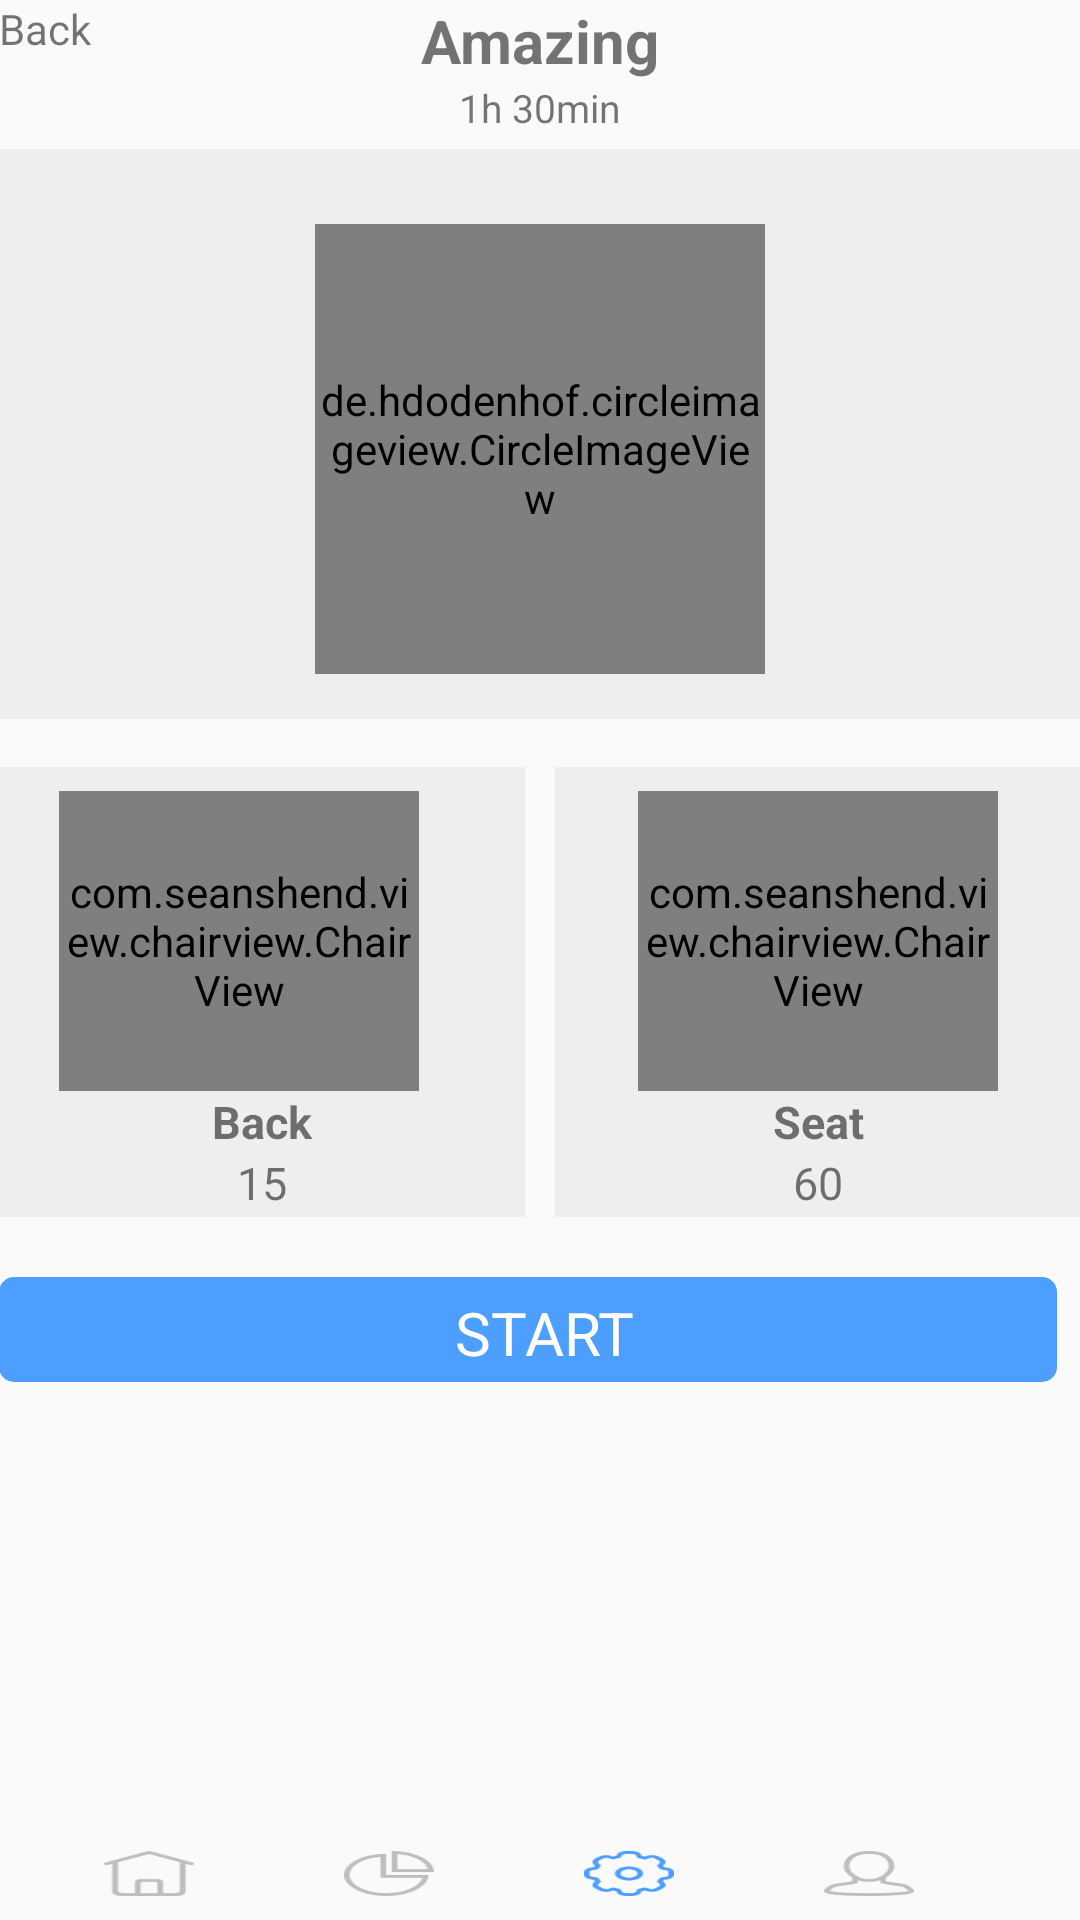

Layout XML and referenced resources for this Android screen:
<!-- AndroidManifest.xml: application theme AppTheme -->
<!-- res/layout/activity_auto2.xml -->
<?xml version="1.0" encoding="utf-8"?>
<LinearLayout xmlns:android="http://schemas.android.com/apk/res/android"
    xmlns:tools="http://schemas.android.com/tools"
    android:id="@+id/activity_auto2"
    android:layout_width="match_parent"
    android:layout_height="match_parent"

    android:paddingLeft="@dimen/activity_horizontal_margin"
    android:paddingRight="@dimen/activity_horizontal_margin"
    android:paddingTop="@dimen/activity_vertical_margin"
    tools:context="com.seanshend.myapplication.Auto2"
    android:orientation="vertical"
    android:weightSum="1">
    <RelativeLayout
        android:layout_width="match_parent"
        android:layout_height="wrap_content">
        <TextView
            android:layout_width="match_parent"
            android:layout_height="wrap_content"
            android:textSize="20sp"
            android:textStyle="bold"
            android:text="Amazing"
            android:gravity="center_horizontal"
            />
        <TextView
            android:layout_width="wrap_content"
            android:layout_height="wrap_content"
            android:text="Back"
            android:layout_alignParentLeft="true"
            android:onClick="Back"
            android:textSize="14sp"/>
    </RelativeLayout>

    <TextView
        android:layout_width="match_parent"
        android:layout_height="wrap_content"
        android:textSize="13sp"
        android:text="1h 30min"
        android:gravity="center_horizontal"
        android:layout_marginBottom="5dp"/>
    <RelativeLayout
        android:layout_width="match_parent"
        android:layout_height="190dp"
        android:layout_marginBottom="16dp"
        android:background="#EEEEEE"
        >

        <de.hdodenhof.circleimageview.CircleImageView xmlns:app="http://schemas.android.com/apk/res-auto"
            android:id="@+id/RoundImage1"
            android:layout_marginTop="25dp"
            android:layout_width="150dp"
            android:layout_height="150dp"
            android:layout_below="@+id/textView1"
            android:layout_centerHorizontal="true"
            android:src="@drawable/test"
            app:civ_border_width="2dp"
            app:civ_border_color="#FF000000" />
    </RelativeLayout>

    <LinearLayout
        android:layout_width="match_parent"
        android:layout_height="150dp"
        android:orientation="horizontal">
        <RelativeLayout
            android:layout_width="0dp"
            android:layout_weight="1"
            android:layout_height="match_parent"

            android:background="#EEEEEE">
            <com.seanshend.view.chairview.ChairView
                android:layout_marginTop="8dp"
                android:layout_marginLeft="20dp"
                android:layout_width="120dp"
                android:id="@+id/Back"
                android:layout_height="100dp"
                />
            <TextView
                android:layout_width="match_parent"
                android:layout_height="wrap_content"
                android:layout_below="@+id/Back"
                android:textSize="15sp"
                android:textStyle="bold"
                android:text="Back"
                android:id="@+id/tv2"
                android:gravity="center_horizontal"
                />
            <TextView
                android:layout_width="match_parent"
                android:layout_height="wrap_content"
                android:layout_below="@+id/tv2"
                android:textSize="15sp"

                android:text="15"

                android:gravity="center_horizontal"
                />

        </RelativeLayout>
        <RelativeLayout
            android:layout_marginLeft="10dp"
            android:layout_width="0dp"
            android:layout_weight="1"
            android:layout_height="match_parent"

            android:background="#EEEEEE">

            <com.seanshend.view.chairview.ChairView
                android:layout_marginTop="8dp"
                android:layout_marginLeft="20dp"
                android:layout_width="120dp"
                android:id="@+id/Front"
                android:layout_height="100dp"
                android:layout_alignParentTop="true"
                android:layout_centerHorizontal="true" />
            <TextView
                android:layout_width="match_parent"
                android:layout_height="wrap_content"
                android:layout_below="@+id/Front"
                android:textSize="15sp"
                android:textStyle="bold"
                android:text="Seat"
                android:id="@+id/tv4"
                android:gravity="center_horizontal"
                />
            <TextView
                android:layout_width="match_parent"
                android:layout_height="wrap_content"
                android:layout_below="@+id/tv4"
                android:textSize="15sp"

                android:text="60"

                android:gravity="center_horizontal"
                />
        </RelativeLayout>
    </LinearLayout>

    <RelativeLayout
        android:layout_width="match_parent"
        android:layout_height="wrap_content">
        <ProgressBar
            android:layout_marginTop="20dp"
            android:id="@+id/progressBar"
            style="@android:style/Widget.ProgressBar.Horizontal"
            android:layout_width="fill_parent"
            android:layout_height="35dp"
            android:max="90"
            android:progress="90"
            android:layout_marginRight="8dp"
            android:progressDrawable="@drawable/progressbar"
            android:onClick="start"
            android:visibility="visible"/>

        <TextView
            android:onClick="start"
            android:layout_width="wrap_content"
            android:layout_height="wrap_content"
            android:text="START"
            android:layout_alignTop="@+id/progressBar"
            android:textSize="20sp"
            android:layout_alignParentStart="true"
            android:layout_marginStart="152dp"
            android:paddingTop="5dp"
            android:id="@+id/tv1"

            android:textColor="#ffffff"
            android:layout_alignBottom="@+id/progressBar" />
    </RelativeLayout>
    <LinearLayout
        android:layout_width="match_parent"
        android:layout_height="match_parent"

        android:paddingBottom="8dp"
        android:gravity="bottom">
        <RelativeLayout
            android:layout_width="match_parent"
            android:layout_height="15dp"
            android:layout_alignBaseline="@+id/r1"
            android:layout_alignParentStart="true">
            <ImageButton
                android:layout_marginLeft="35dp"
                android:layout_width="30dp"
                android:layout_height="wrap_content"
                android:layout_alignParentStart="true"

                android:id="@+id/button2"
                android:layout_marginRight="50dp"
                android:onClick="GoHome"
                android:background="@drawable/home1"/>
            <ImageButton
                android:layout_width="30dp"
                android:layout_height="wrap_content"
                android:onClick="GoData"
                android:layout_toRightOf="@+id/button2"
                android:layout_marginRight="50dp"
                android:id="@+id/button3"
                android:background="@drawable/data1"

                />
            <ImageButton
                android:layout_width="30dp"
                android:layout_height="wrap_content"

                android:layout_marginRight="50dp"
                android:layout_toRightOf="@+id/button3"
                android:id="@+id/button4"
                android:background="@drawable/setting2"/>
            <ImageButton
                android:layout_width="30dp"
                android:layout_height="wrap_content"

                android:layout_toRightOf="@+id/button4"
                android:layout_marginRight="40dp"
                android:id="@+id/button5"
                android:background="@drawable/user1"
                android:onClick="GoProfile"/>
        </RelativeLayout>
    </LinearLayout>
</LinearLayout>
<!-- resources referenced by this layout -->
<resources>
  <!-- drawable data1: png bitmap (drawable, 19488 bytes) -->
  <!-- drawable home1: png bitmap (drawable, 18931 bytes) -->
  <!-- drawable progressbar (drawable) -->
  <layer-list xmlns:android="http://schemas.android.com/apk/res/android" >
  
      <item android:id="@android:id/background">
  
          <shape>
  
              <corners android:radius="5dip" />
  
              <gradient
                  android:angle="0"
                  android:centerColor="#ffffffff"
                  android:centerY="0.75"
                  android:endColor="#ffffffff"
                  android:startColor="#ffffffff" />
          </shape>
      </item>
  
      <item android:id="@android:id/secondaryProgress">
  
          <clip>
  
              <shape>
  
                  <corners android:radius="5dip" />
  
                  <gradient
                      android:angle="0"
                      android:centerColor="#80ffb600"
                      android:centerY="0.75"
                      android:endColor="#a0ffcb00"
                      android:startColor="#80ffd300" />
              </shape>
          </clip>
      </item>
  
      <item android:id="@android:id/progress">
  
          <clip>
  
              <shape>
  
                  <corners android:radius="5dip" />
  
                  <gradient
                      android:angle="0"
                      android:endColor="#ff4c9fff"
                      android:startColor="#ff4c9fff" />
              </shape>
          </clip>
      </item>
  
  </layer-list>
  <!-- drawable setting2: png bitmap (drawable, 20191 bytes) -->
  <!-- drawable test: jpg bitmap (drawable, 38160 bytes) -->
  <!-- drawable user1: png bitmap (drawable, 19470 bytes) -->
  <style name="AppTheme" parent="Theme.AppCompat.Light.NoActionBar">
          
          <item name="colorPrimary">@color/colorPrimary</item>
          <item name="colorPrimaryDark">@color/colorPrimaryDark</item>
          <item name="colorAccent">@color/colorAccent</item>
      </style>
  <color name="colorPrimary">#3F51B5</color>
  <color name="colorPrimaryDark">#303F9F</color>
  <color name="colorAccent">#FF4081</color>
</resources>
